Run: headless pygame with SDL's dummy video driver; simulated clock (each Clock.tick advances the game by its frame time, no real sleeping); random seed 0; keys injected as events and as key.get_pressed() state; mouse plan: one left click at the window centre at the start of phase 2, then a move to the lower-right quarter at the start of phase 3.
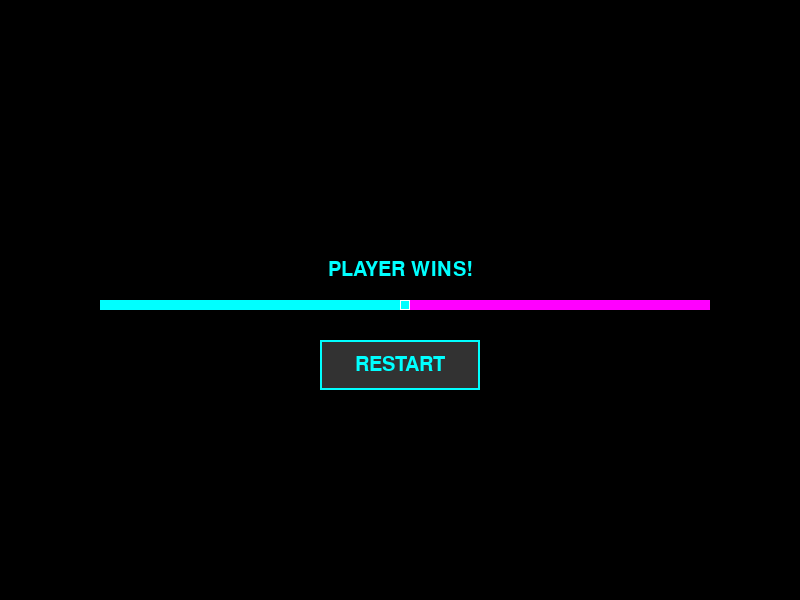
Frame 1 of 4 · flips 1–60 · no input
Frame 2 of 4 · flips 61–180 · clicked the window centre · tapped SPACE, RETURN · held RIGHT (→), D · screen unchanged from frame 1, image omitted
Frame 3 of 4 · flips 181–300 · moved the mouse to the lower-right quarter · held DOWN (↓), S · screen unchanged from frame 2, image omitted
Frame 4 of 4 · flips 301–420 · held LEFT (←), A, UP (↑), W · screen unchanged from frame 3, image omitted

The pygame program that drew these frames:

import pygame, sys, random

# --- CONFIG ---
WIDTH, HEIGHT = 800, 600
CELL = 10
FPS = 20

PLAYER_COLOR = (0, 255, 255)
CPU_COLOR = (255, 0, 255)
BG_COLOR = (0, 0, 0)

# Directions
DIRS = {"UP": (0, -1), "RIGHT": (1, 0), "DOWN": (0, 1), "LEFT": (-1, 0)}
ORDERED_DIRS = ["UP", "RIGHT", "DOWN", "LEFT"]

# --- PLAYER CLASS ---
class Rider:
    def __init__(self, x, y, dir_key, color):
        self.x, self.y = x, y
        self.dir = dir_key
        self.color = color
        self.alive = True
        self.trail = {(x, y)}

    def turn_left(self): self.dir = ORDERED_DIRS[(ORDERED_DIRS.index(self.dir) - 1) % 4]
    def turn_right(self): self.dir = ORDERED_DIRS[(ORDERED_DIRS.index(self.dir) + 1) % 4]

    def move(self, grid):
        if not self.alive: return
        dx, dy = DIRS[self.dir]
        self.x += dx; self.y += dy

        if not (0 <= self.x < WIDTH // CELL and 0 <= self.y < HEIGHT // CELL):
            self.alive = False; return
        if (self.x, self.y) in grid:
            self.alive = False; return

        self.trail.add((self.x, self.y))
        grid.add((self.x, self.y))

    def draw(self, surf):
        for (tx, ty) in self.trail:
            pygame.draw.rect(surf, self.color, (tx * CELL, ty * CELL, CELL, CELL))
        if self.alive:
            pygame.draw.rect(surf, (255, 255, 255), (self.x * CELL, self.y * CELL, CELL, CELL), 1)

# --- RESET FUNCTION ---
def reset():
    global grid, player, cpu
    grid = set()
    player = Rider(10, HEIGHT // (2 * CELL), "RIGHT", PLAYER_COLOR)
    cpu = Rider(WIDTH // CELL - 10, HEIGHT // (2 * CELL), "LEFT", CPU_COLOR)

# --- CPU AI ---
def cpu_decide(cpu, player, grid):
    dx, dy = DIRS[cpu.dir]
    nx, ny = cpu.x + dx, cpu.y + dy
    if (nx, ny) in grid or not (0 <= nx < WIDTH // CELL and 0 <= ny < HEIGHT // CELL):
        if random.random() < 0.5: cpu.turn_left()
        else: cpu.turn_right()

# --- GAME SETUP ---
pygame.init()
screen = pygame.display.set_mode((WIDTH, HEIGHT))
clock = pygame.time.Clock()
font = pygame.font.SysFont("monospace", 30)

# Restart button rectangle
button_rect = pygame.Rect(WIDTH // 2 - 80, HEIGHT // 2 + 40, 160, 50)

reset()
running = True

# --- MAIN LOOP ---
while running:
    for event in pygame.event.get():
        if event.type == pygame.QUIT:
            running = False
        elif event.type == pygame.KEYDOWN:
            if event.key == pygame.K_LEFT: player.turn_left()
            elif event.key == pygame.K_RIGHT: player.turn_right()
            elif event.key == pygame.K_r: reset()
        elif event.type == pygame.MOUSEBUTTONDOWN:
            if button_rect.collidepoint(event.pos):
                reset()

    if player.alive and cpu.alive:
        cpu_decide(cpu, player, grid)
        player.move(grid); cpu.move(grid)

    # Draw background
    screen.fill(BG_COLOR)
    player.draw(screen); cpu.draw(screen)

    # End of game screen
    if not player.alive or not cpu.alive:
        if not player.alive and not cpu.alive: msg = "DRAW!"
        elif player.alive: msg = "PLAYER WINS!"
        else: msg = "CPU WINS!"

        text = font.render(msg, True, (0, 255, 255))
        screen.blit(text, (WIDTH // 2 - text.get_width() // 2, HEIGHT // 2 - 40))

        # Draw Restart button
        pygame.draw.rect(screen, (50, 50, 50), button_rect)
        pygame.draw.rect(screen, (0, 255, 255), button_rect, 2)
        button_text = font.render("RESTART", True, (0, 255, 255))
        screen.blit(button_text, (button_rect.centerx - button_text.get_width() // 2,
                                  button_rect.centery - button_text.get_height() // 2))

    pygame.display.flip()
    clock.tick(FPS)

pygame.quit()
sys.exit()
